Run: headless pygame with SDL's dummy video driver; simulated clock (each Clock.tick advances the game by its frame time, no real sleeping); random seed 0; keys injected as events and as key.get_pressed() state; mouse plan: one left click at the window centre at the start of phase 2, then a move to the lower-right quarter at the start of phase 3.
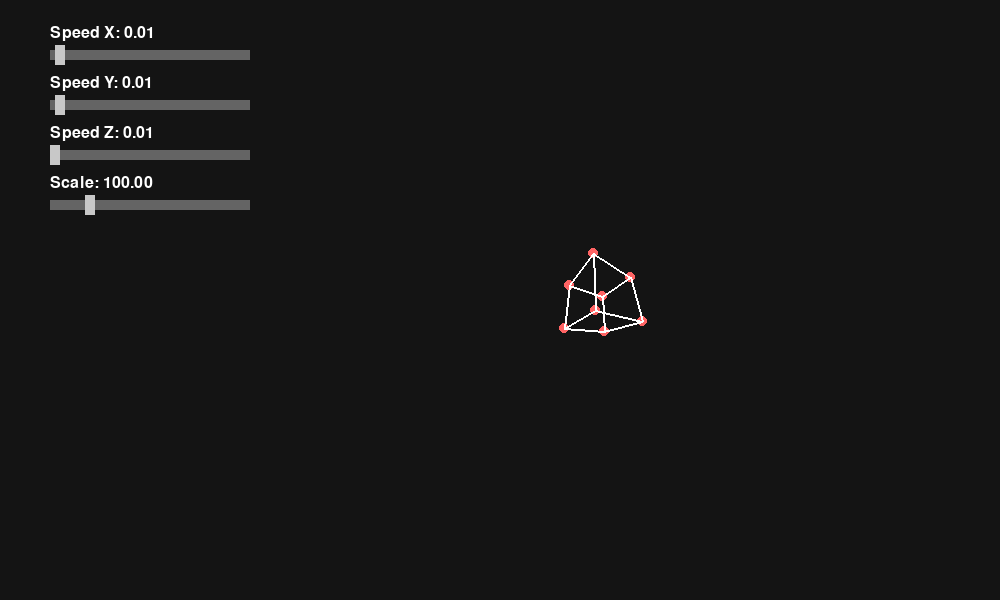
Frame 1 of 4 · flips 1–60 · no input
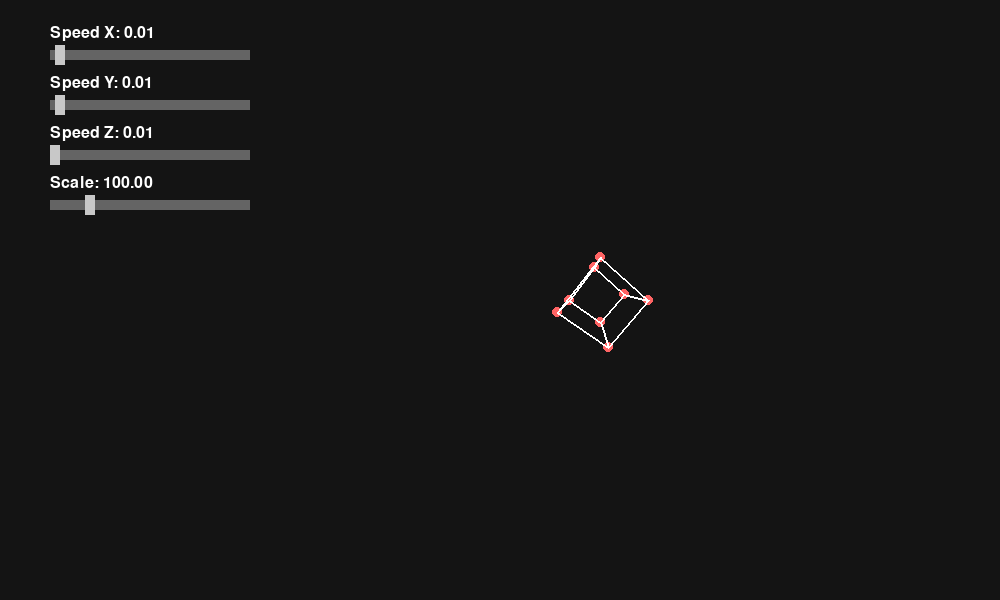
Frame 2 of 4 · flips 61–180 · clicked the window centre · tapped SPACE, RETURN · held RIGHT (→), D
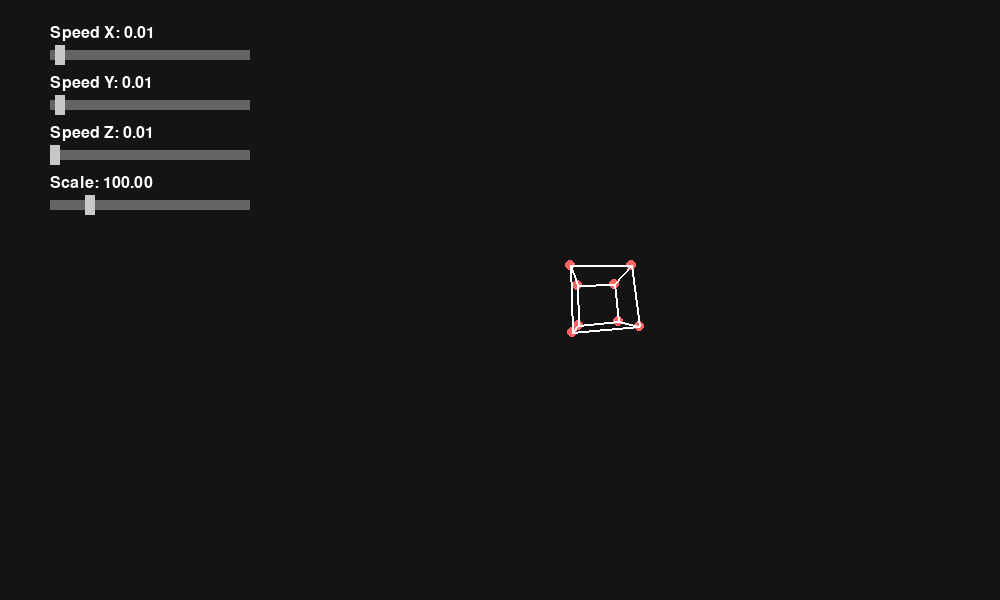
Frame 3 of 4 · flips 181–300 · moved the mouse to the lower-right quarter · held DOWN (↓), S
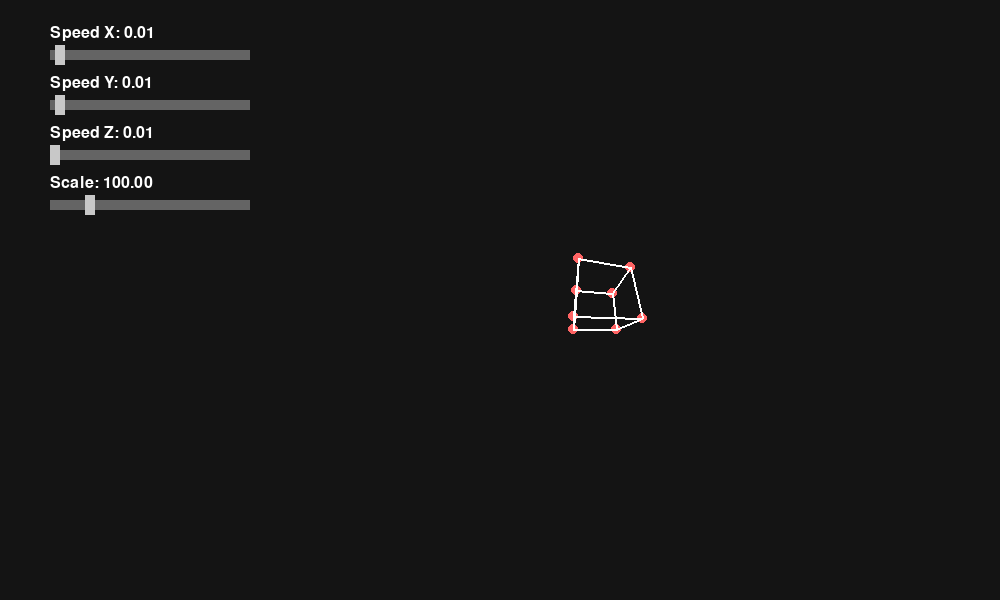
Frame 4 of 4 · flips 301–420 · held LEFT (←), A, UP (↑), W

The pygame program that drew these frames:

import pygame
import math

class Slider:
    def __init__(self, x, y, w, h, min_val, max_val, initial_val, text):
        self.rect = pygame.Rect(x, y, w, h)
        self.min_val = min_val
        self.max_val = max_val
        self.val = initial_val
        self.text = text
        self.dragging = False
        self.font = pygame.font.Font(None, 24)

    def draw(self, screen):
        # Draw text
        label = self.font.render(f"{self.text}: {self.val:.2f}", True, (255, 255, 255))
        screen.blit(label, (self.rect.x, self.rect.y - 25))

        # Draw track
        pygame.draw.rect(screen, (100, 100, 100), self.rect)
        
        # Calculate knob position
        val_norm = (self.val - self.min_val) / (self.max_val - self.min_val)
        knob_x = self.rect.x + val_norm * self.rect.width
        knob_rect = pygame.Rect(knob_x - 5, self.rect.y - 5, 10, self.rect.height + 10)
        
        # Draw knobs
        color = (200, 200, 200) if not self.dragging else (255, 255, 255)
        pygame.draw.rect(screen, color, knob_rect)

    def handle_event(self, event):
        if event.type == pygame.MOUSEBUTTONDOWN:
            if event.button == 1:
                mouse_pos = event.pos
                # Check if click is near the knob or on track (slight padding for easier grab)
                val_norm = (self.val - self.min_val) / (self.max_val - self.min_val)
                knob_x = self.rect.x + val_norm * self.rect.width
                knob_rect = pygame.Rect(knob_x - 10, self.rect.y - 10, 20, self.rect.height + 20)
                
                if knob_rect.collidepoint(mouse_pos) or self.rect.collidepoint(mouse_pos):
                    self.dragging = True
                    self.update_val(mouse_pos[0])

        elif event.type == pygame.MOUSEBUTTONUP:
            if event.button == 1:
                self.dragging = False

        elif event.type == pygame.MOUSEMOTION:
            if self.dragging:
                self.update_val(event.pos[0])

    def update_val(self, mouse_x):
        # Clamp mouse_x to slider rect
        x = max(self.rect.x, min(mouse_x, self.rect.right))
        norm = (x - self.rect.x) / self.rect.width
        self.val = self.min_val + norm * (self.max_val - self.min_val)


class RotatingCube:
    def __init__(self):
        pygame.init()
        self.width = 1000  # Wider to fit sliders
        self.height = 600
        self.screen = pygame.display.set_mode((self.width, self.height))
        pygame.display.set_caption("Rotating 3D Cube with Sliders")
        self.clock = pygame.time.Clock()
        
        self.angle_x = 0
        self.angle_y = 0
        self.angle_z = 0
        
        # Sliders
        # x, y, w, h, min, max, initial, text
        self.sliders = [
            Slider(50, 50, 200, 10, 0, 0.2, 0.01, "Speed X"),
            Slider(50, 100, 200, 10, 0, 0.2, 0.01, "Speed Y"),
            Slider(50, 150, 200, 10, 0, 0.2, 0.005, "Speed Z"),
            Slider(50, 200, 200, 10, 50, 300, 100, "Scale"),
        ]

    def run(self):
        running = True
        
        # Cube vertices
        points = []
        # [-1, 1] combinatorics for x, y, z
        for x in [-1, 1]:
            for y in [-1, 1]:
                for z in [-1, 1]:
                    points.append([x, y, z])

        while running:
            self.clock.tick(60)
            self.screen.fill((20, 20, 20)) # Dark gray background
            
            for event in pygame.event.get():
                if event.type == pygame.QUIT:
                    running = False
                if event.type == pygame.KEYDOWN:
                    if event.key == pygame.K_ESCAPE:
                        running = False
                
                # Update sliders
                for slider in self.sliders:
                    slider.handle_event(event)

            # Get values from sliders
            speed_x = self.sliders[0].val
            speed_y = self.sliders[1].val
            speed_z = self.sliders[2].val
            scale = self.sliders[3].val

            # Update rotation angles
            self.angle_x += speed_x
            self.angle_y += speed_y
            self.angle_z += speed_z

            rotation_x = [
                [1, 0, 0],
                [0, math.cos(self.angle_x), -math.sin(self.angle_x)],
                [0, math.sin(self.angle_x), math.cos(self.angle_x)]
            ]

            rotation_y = [
                [math.cos(self.angle_y), 0, math.sin(self.angle_y)],
                [0, 1, 0],
                [-math.sin(self.angle_y), 0, math.cos(self.angle_y)]
            ]

            rotation_z = [
                [math.cos(self.angle_z), -math.sin(self.angle_z), 0],
                [math.sin(self.angle_z), math.cos(self.angle_z), 0],
                [0, 0, 1]
            ]
            
            projected_points = []
            
            # Offset center of drawing to right side to not overlap sliders
            offset_x = self.width // 2 + 100
            offset_y = self.height // 2
            
            for point in points:
                rotated_2d = self.multiply_matrix(rotation_x, point)
                rotated_2d = self.multiply_matrix(rotation_y, rotated_2d)
                rotated_2d = self.multiply_matrix(rotation_z, rotated_2d)
                
                # Projection
                distance = 4
                z = 1 / (distance - rotated_2d[2])
                
                projection_matrix = [
                    [z, 0, 0],
                    [0, z, 0]
                ]
                
                projected_2d = self.multiply_matrix(projection_matrix, rotated_2d)
                
                x = int(projected_2d[0] * scale) + offset_x
                y = int(projected_2d[1] * scale) + offset_y
                
                projected_points.append((x, y))
                pygame.draw.circle(self.screen, (255, 100, 100), (x, y), 5)

            # Draw edges for Cube
            # Points are ordered:
            # 0: -1,-1,-1
            # 1: -1,-1, 1
            # 2: -1, 1,-1
            # 3: -1, 1, 1
            # 4:  1,-1,-1
            # 5:  1,-1, 1
            # 6:  1, 1,-1
            # 7:  1, 1, 1
            
            # Connect logic: 
            # Each point connects to 3 neighbors (flip one coordinate)
            for i in range(len(points)):
                for j in range(i + 1, len(points)):
                    # Check if points differ by exactly 1 coordinate
                    diff_count = 0
                    p1 = points[i]
                    p2 = points[j]
                    for k in range(3):
                        if p1[k] != p2[k]:
                            diff_count += 1
                    
                    if diff_count == 1:
                        self.connect_points(i, j, projected_points)

            # Draw Sliders
            for slider in self.sliders:
                slider.draw(self.screen)

            pygame.display.update()
            
        pygame.quit()

    def multiply_matrix(self, a, b):
        if isinstance(b[0], (int, float)):
             rows_a = len(a)
             cols_a = len(a[0])
             rows_b = len(b)
             if cols_a != rows_b:
                 raise ValueError("Columns of A must match rows of B")
             result = [0] * rows_a
             for i in range(rows_a):
                 sum_val = 0
                 for j in range(cols_a):
                     sum_val += a[i][j] * b[j]
                 result[i] = sum_val
             return result
        return []

    def connect_points(self, i, j, points):
        pygame.draw.line(self.screen, (255, 255, 255), points[i], points[j], 2)

if __name__ == "__main__":
    app = RotatingCube()
    app.run()
